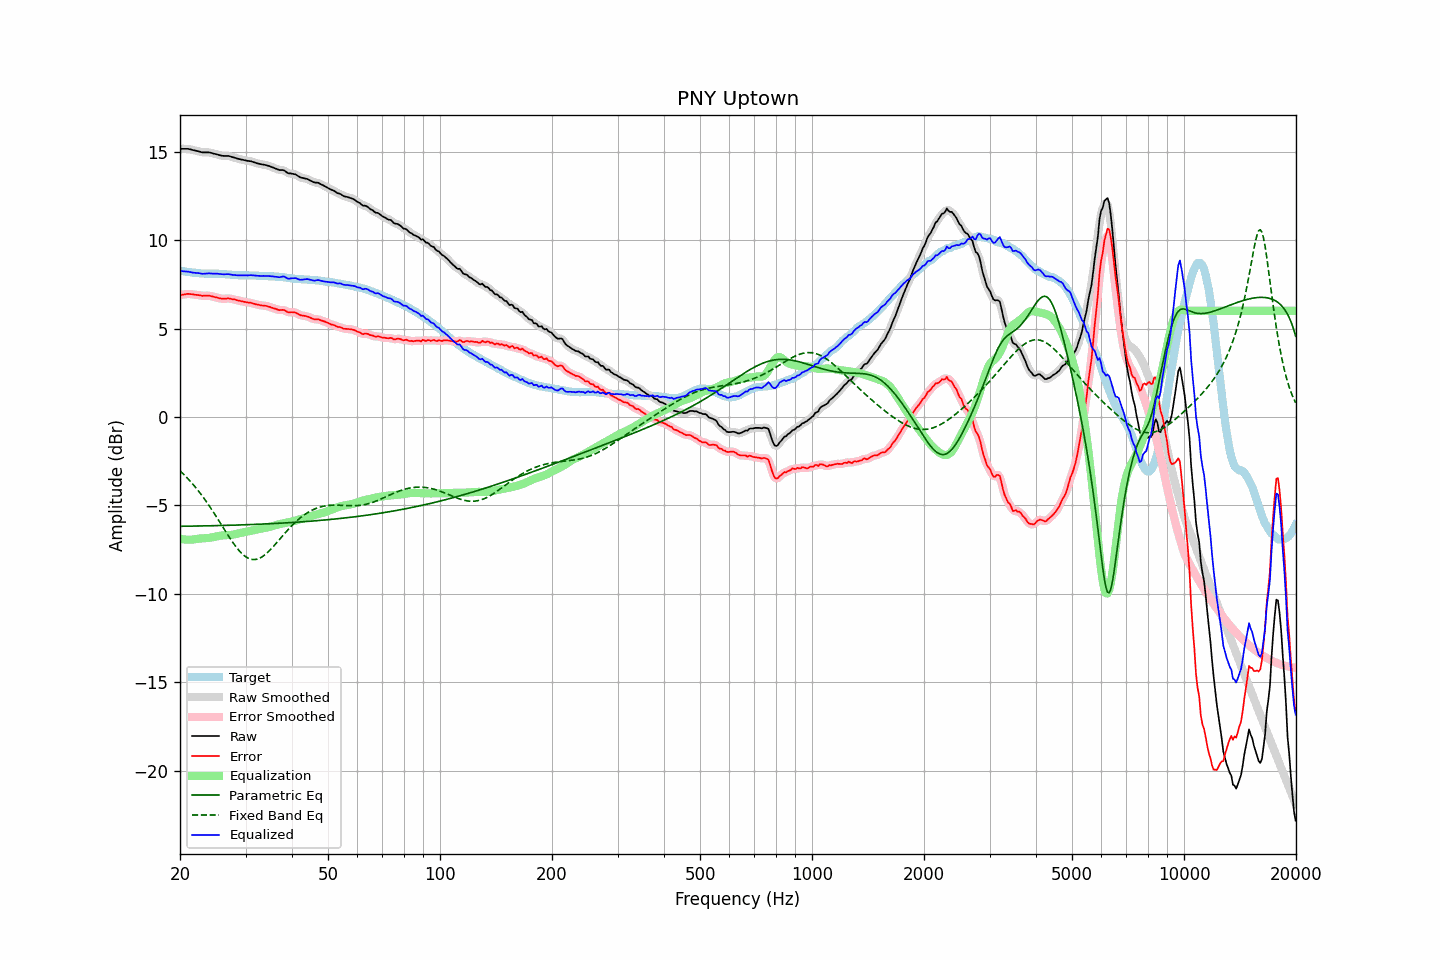

The table this chart was drawn from, first rows:
frequency, raw, error, smoothed, error_smoothed, equalization, parametric_eq, fixed_band_eq, equalized_raw, equalized_smoothed, target
20.00, 15.16, 6.89, 15.16, 6.89, -6.89, -6.19, -3.05, 8.27, 8.26, 8.27
20.20, 15.16, 6.90, 15.16, 6.91, -6.91, -6.18, -3.13, 8.25, 8.25, 8.26
20.40, 15.16, 6.92, 15.16, 6.92, -6.92, -6.18, -3.22, 8.24, 8.24, 8.24
20.61, 15.16, 6.93, 15.16, 6.94, -6.93, -6.18, -3.31, 8.23, 8.23, 8.23
20.81, 15.16, 6.95, 15.16, 6.95, -6.94, -6.18, -3.40, 8.22, 8.22, 8.21
21.02, 15.16, 6.96, 15.16, 6.96, -6.94, -6.18, -3.50, 8.22, 8.21, 8.20
21.23, 15.14, 6.95, 15.14, 6.95, -6.94, -6.18, -3.60, 8.20, 8.20, 8.19
21.44, 15.12, 6.94, 15.12, 6.94, -6.94, -6.18, -3.70, 8.18, 8.18, 8.18
21.66, 15.09, 6.93, 15.09, 6.93, -6.93, -6.17, -3.80, 8.16, 8.16, 8.16
21.87, 15.07, 6.91, 15.07, 6.92, -6.92, -6.17, -3.91, 8.15, 8.15, 8.16
22.09, 15.05, 6.90, 15.05, 6.90, -6.91, -6.17, -4.02, 8.14, 8.14, 8.15
22.31, 15.03, 6.89, 15.03, 6.89, -6.89, -6.17, -4.13, 8.14, 8.14, 8.14
22.54, 15.01, 6.88, 15.01, 6.88, -6.88, -6.17, -4.25, 8.13, 8.12, 8.13
22.76, 14.98, 6.86, 14.98, 6.87, -6.87, -6.17, -4.37, 8.11, 8.11, 8.12
22.99, 14.96, 6.85, 14.97, 6.86, -6.87, -6.16, -4.49, 8.09, 8.10, 8.12
23.22, 14.96, 6.86, 14.96, 6.85, -6.86, -6.16, -4.61, 8.10, 8.10, 8.10
23.45, 14.96, 6.86, 14.96, 6.86, -6.86, -6.16, -4.74, 8.10, 8.10, 8.10
23.69, 14.96, 6.86, 14.96, 6.86, -6.85, -6.16, -4.87, 8.11, 8.11, 8.10
23.92, 14.96, 6.86, 14.96, 6.85, -6.84, -6.16, -5.00, 8.12, 8.12, 8.10
24.16, 14.94, 6.84, 14.94, 6.84, -6.83, -6.16, -5.14, 8.11, 8.11, 8.10
24.40, 14.92, 6.82, 14.92, 6.82, -6.81, -6.15, -5.27, 8.11, 8.11, 8.10
24.65, 14.89, 6.79, 14.89, 6.79, -6.79, -6.15, -5.41, 8.10, 8.10, 8.10
24.89, 14.87, 6.77, 14.87, 6.77, -6.77, -6.15, -5.55, 8.10, 8.10, 8.10
25.14, 14.85, 6.75, 14.85, 6.75, -6.75, -6.15, -5.70, 8.10, 8.10, 8.10
25.39, 14.82, 6.72, 14.82, 6.72, -6.73, -6.14, -5.84, 8.09, 8.09, 8.10
25.65, 14.79, 6.70, 14.79, 6.70, -6.71, -6.14, -5.99, 8.08, 8.08, 8.09
25.91, 14.77, 6.68, 14.77, 6.69, -6.70, -6.14, -6.13, 8.07, 8.07, 8.09
26.16, 14.76, 6.68, 14.76, 6.68, -6.70, -6.14, -6.28, 8.06, 8.07, 8.08
26.43, 14.76, 6.69, 14.76, 6.69, -6.69, -6.13, -6.42, 8.07, 8.07, 8.07
26.69, 14.76, 6.70, 14.76, 6.70, -6.69, -6.13, -6.57, 8.07, 8.07, 8.06
26.96, 14.76, 6.71, 14.76, 6.70, -6.68, -6.13, -6.71, 8.08, 8.07, 8.05
27.23, 14.74, 6.69, 14.74, 6.69, -6.68, -6.13, -6.85, 8.06, 8.06, 8.05
27.50, 14.71, 6.67, 14.71, 6.67, -6.67, -6.12, -6.98, 8.04, 8.05, 8.04
27.77, 14.68, 6.65, 14.68, 6.65, -6.65, -6.12, -7.12, 8.03, 8.03, 8.03
28.05, 14.66, 6.64, 14.66, 6.63, -6.64, -6.12, -7.24, 8.02, 8.02, 8.02
28.33, 14.63, 6.61, 14.63, 6.61, -6.62, -6.12, -7.36, 8.01, 8.01, 8.02
28.62, 14.60, 6.59, 14.60, 6.59, -6.59, -6.11, -7.48, 8.01, 8.01, 8.02
28.90, 14.58, 6.58, 14.58, 6.57, -6.57, -6.11, -7.59, 8.01, 8.01, 8.00
29.19, 14.56, 6.55, 14.56, 6.55, -6.55, -6.11, -7.68, 8.01, 8.01, 8.01
29.48, 14.54, 6.53, 14.54, 6.53, -6.53, -6.10, -7.77, 8.01, 8.01, 8.01
29.78, 14.52, 6.51, 14.52, 6.51, -6.51, -6.10, -7.85, 8.01, 8.00, 8.01
30.08, 14.50, 6.49, 14.50, 6.49, -6.50, -6.10, -7.92, 8.00, 8.00, 8.01
30.38, 14.48, 6.47, 14.49, 6.48, -6.48, -6.09, -7.97, 8.00, 8.01, 8.01
30.68, 14.47, 6.47, 14.47, 6.47, -6.46, -6.09, -8.01, 8.01, 8.01, 8.00
30.99, 14.46, 6.46, 14.45, 6.45, -6.44, -6.09, -8.04, 8.02, 8.01, 8.00
31.30, 14.43, 6.43, 14.43, 6.43, -6.42, -6.08, -8.06, 8.01, 8.01, 8.00
31.61, 14.40, 6.40, 14.40, 6.40, -6.40, -6.08, -8.07, 8.00, 8.00, 8.00
31.93, 14.37, 6.37, 14.37, 6.38, -6.38, -6.08, -8.06, 7.99, 7.99, 8.00
32.24, 14.34, 6.36, 14.34, 6.36, -6.36, -6.07, -8.04, 7.98, 7.98, 7.99
32.57, 14.32, 6.34, 14.32, 6.34, -6.34, -6.07, -8.01, 7.98, 7.98, 7.98
32.89, 14.30, 6.32, 14.30, 6.32, -6.33, -6.06, -7.97, 7.97, 7.97, 7.98
33.22, 14.28, 6.30, 14.28, 6.31, -6.31, -6.06, -7.91, 7.97, 7.97, 7.98
33.55, 14.27, 6.29, 14.27, 6.30, -6.29, -6.06, -7.85, 7.98, 7.97, 7.98
33.89, 14.25, 6.29, 14.25, 6.28, -6.28, -6.05, -7.78, 7.97, 7.97, 7.96
34.23, 14.23, 6.27, 14.23, 6.27, -6.26, -6.05, -7.70, 7.97, 7.97, 7.96
34.57, 14.20, 6.24, 14.20, 6.24, -6.24, -6.04, -7.62, 7.97, 7.97, 7.96
34.92, 14.17, 6.22, 14.17, 6.21, -6.21, -6.04, -7.53, 7.96, 7.96, 7.95
35.27, 14.13, 6.18, 14.13, 6.18, -6.18, -6.03, -7.43, 7.95, 7.95, 7.95
35.62, 14.10, 6.15, 14.10, 6.15, -6.15, -6.03, -7.34, 7.95, 7.95, 7.95
35.97, 14.06, 6.13, 14.06, 6.12, -6.13, -6.03, -7.23, 7.93, 7.93, 7.94
... 635 more rows
